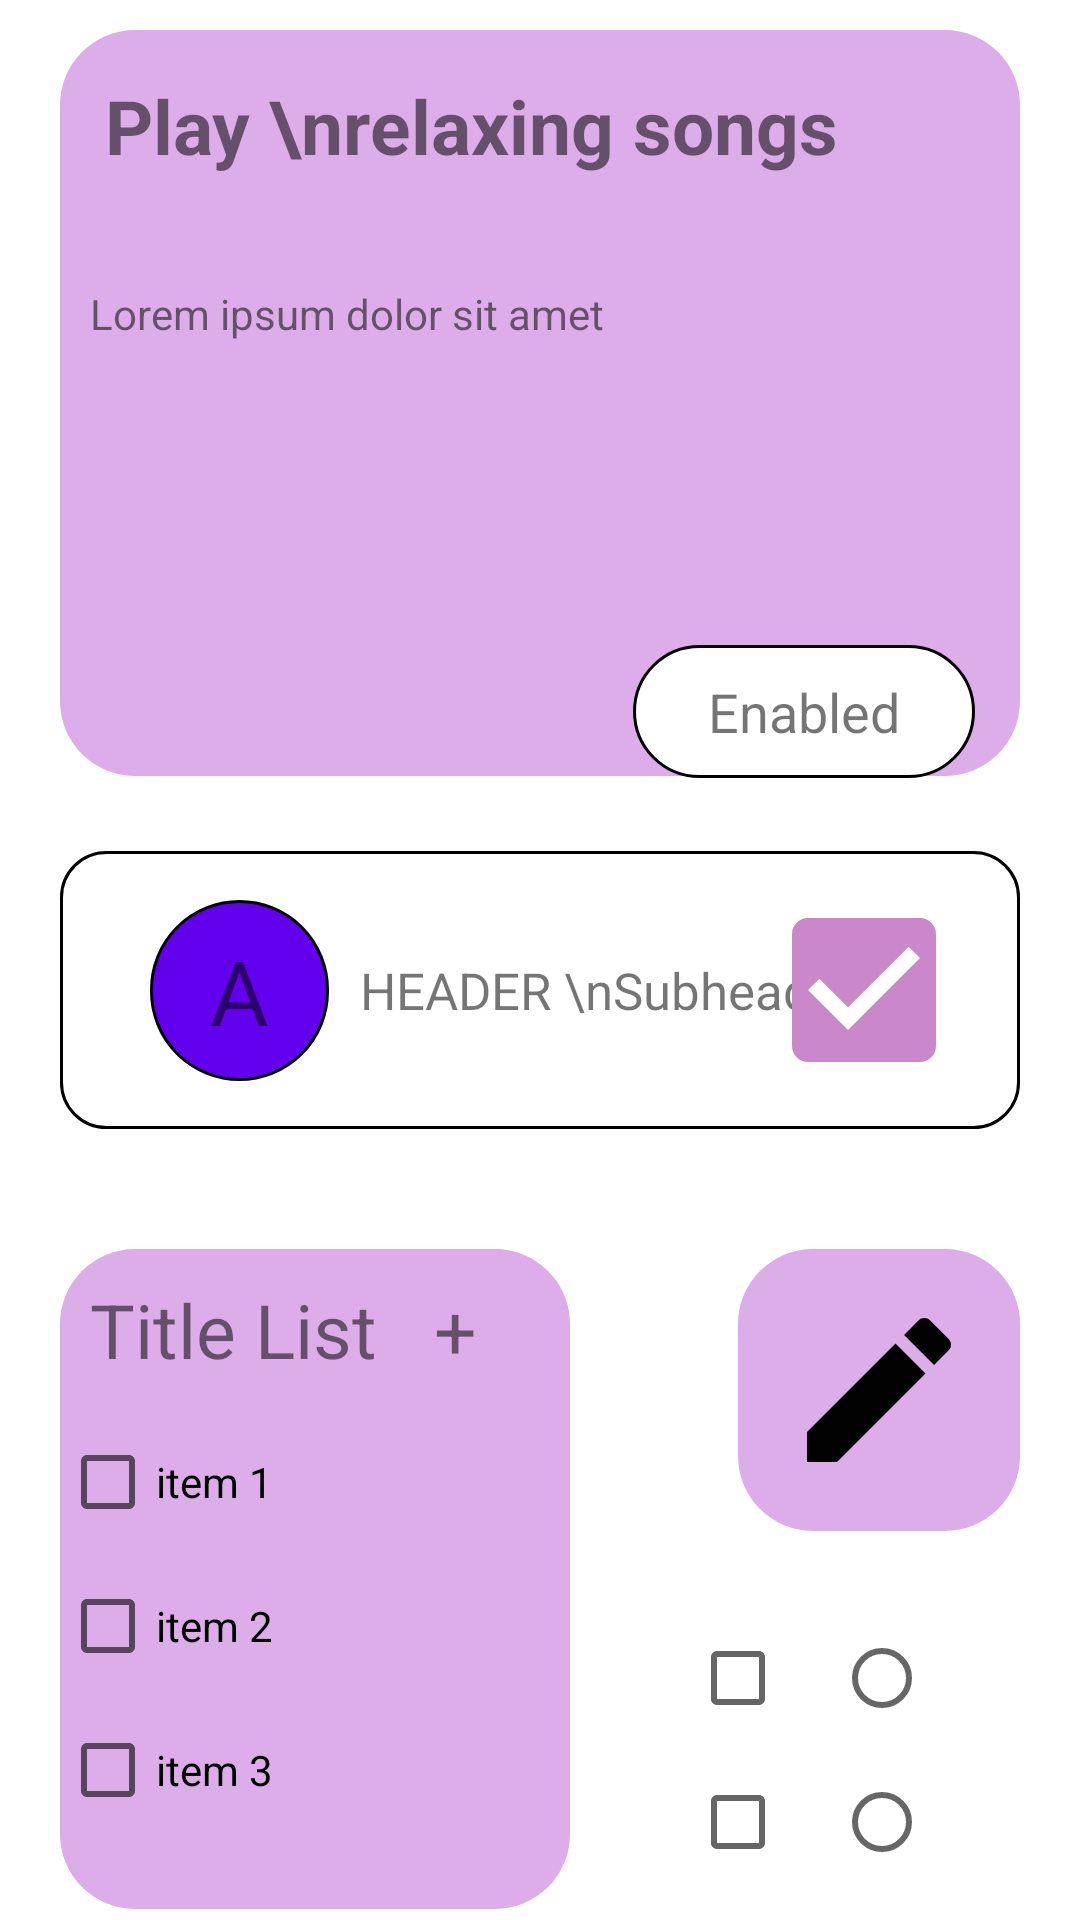

Android layout source for this screen:
<!-- AndroidManifest.xml: application theme Theme.Fragments -->
<!-- res/layout/class_layout.xml -->
<?xml version="1.0" encoding="utf-8"?>
<androidx.constraintlayout.widget.ConstraintLayout xmlns:android="http://schemas.android.com/apk/res/android"
    xmlns:app="http://schemas.android.com/apk/res-auto"
    xmlns:tools="http://schemas.android.com/tools"
    android:layout_width="match_parent"
    android:layout_height="match_parent">

    <androidx.constraintlayout.widget.Guideline
        android:layout_width="wrap_content"
        android:layout_height="wrap_content"
        android:id="@+id/guidelineStart"
        app:layout_constraintGuide_begin="20dp"
        android:layout_marginEnd="10dp"
        android:orientation="vertical"/>

    <androidx.constraintlayout.widget.Guideline
        android:layout_width="wrap_content"
        android:layout_height="wrap_content"
        android:id="@+id/guidelineEnd"
        app:layout_constraintGuide_end="20dp"
        android:layout_marginEnd="10dp"
        android:orientation="vertical"/>

    <androidx.appcompat.widget.AppCompatTextView
        android:id="@+id/tv_firstText"
        android:layout_width="0dp"
        android:layout_height="wrap_content"
        android:layout_marginTop="10dp"
        android:paddingBottom="200dp"
        android:text="Play \nrelaxing songs"
        android:textSize="@dimen/dimen_25sp"
        app:layout_constraintEnd_toStartOf="@id/guidelineEnd"
        app:layout_constraintStart_toEndOf="@id/guidelineStart"
        app:layout_constraintTop_toTopOf="parent"
        android:background="@drawable/first_view"
        android:paddingTop="15dp"
        android:paddingStart="15dp"
        android:textStyle="bold"
        />
    <androidx.appcompat.widget.AppCompatTextView
        android:id="@+id/tv_Lorem"
        android:layout_width="wrap_content"
        android:layout_height="wrap_content"
        app:layout_constraintStart_toStartOf="parent"
        app:layout_constraintTop_toTopOf="parent"
        android:text="Lorem ipsum dolor sit amet"
        android:layout_marginTop="95dp"
        android:paddingStart="15dp"
        android:layout_marginStart="15dp"/>

    <androidx.appcompat.widget.AppCompatTextView
        android:id="@+id/btn_enabled"
        android:layout_width="wrap_content"
        android:layout_height="wrap_content"
        android:layout_marginTop="215dp"
        android:layout_marginEnd="35dp"
        android:textSize="18sp"
        android:background="@drawable/btn_enabled"
        android:text="Enabled"
        app:layout_constraintEnd_toEndOf="parent"
        app:layout_constraintTop_toTopOf="parent" />

    <androidx.appcompat.widget.AppCompatTextView
        android:id="@+id/tv_secondView"
        android:layout_width="0dp"
        android:layout_height="wrap_content"
        android:background="@drawable/second_view"
        android:layout_marginTop="@dimen/dimen_25"
        android:text="HEADER \nSubhead"
        android:textSize="17sp"
        android:paddingVertical="35dp"
        app:layout_constraintEnd_toStartOf="@id/guidelineEnd"
        app:layout_constraintStart_toEndOf="@id/guidelineStart"
        app:layout_constraintTop_toBottomOf="@id/tv_firstText"
        android:paddingStart="100dp"/>

    <androidx.appcompat.widget.AppCompatTextView
        android:layout_width="wrap_content"
        android:layout_height="wrap_content"
        app:layout_constraintStart_toStartOf="@id/tv_secondView"
        app:layout_constraintTop_toTopOf="@id/tv_secondView"
        app:layout_constraintBottom_toBottomOf="@id/tv_secondView"
        android:text="a"
        android:textSize="30sp"
        app:textAllCaps="true"
        android:layout_marginStart="30dp"
        android:background="@drawable/a_style"/>

    <View
        android:id="@+id/view_checkbox"
        android:layout_width="170dp"
        android:layout_height="220dp"
        android:background="@drawable/first_view"
        app:layout_constraintTop_toBottomOf="@id/tv_secondView"
        app:layout_constraintStart_toEndOf="@id/guidelineStart"
        android:layout_marginTop="40dp" />

    <androidx.appcompat.widget.AppCompatTextView
        android:id="@+id/chb_text"
        android:layout_width="wrap_content"
        android:layout_height="wrap_content"
        android:text="Title List   +"
        android:padding="10dp"
        android:textSize="@dimen/dimen_25sp"
        app:layout_constraintStart_toStartOf="@id/view_checkbox"
        app:layout_constraintTop_toTopOf="@id/view_checkbox"
        />

    <androidx.appcompat.widget.AppCompatCheckBox
        android:id="@+id/chb_1"
        android:layout_width="wrap_content"
        android:layout_height="wrap_content"
        android:text="item 1"
        app:layout_constraintStart_toStartOf="@id/view_checkbox"
        app:layout_constraintTop_toBottomOf="@id/chb_text"/>

    <androidx.appcompat.widget.AppCompatCheckBox
        android:id="@+id/chb_2"
        android:layout_width="wrap_content"
        android:layout_height="wrap_content"
        android:text="item 2"
        app:layout_constraintStart_toStartOf="@id/view_checkbox"
        app:layout_constraintTop_toBottomOf="@id/chb_1"/>
    <androidx.appcompat.widget.AppCompatCheckBox
        android:id="@+id/chb_3"
        android:layout_width="wrap_content"
        android:layout_height="wrap_content"
        android:text="item 3"
        app:layout_constraintStart_toStartOf="@id/view_checkbox"
        app:layout_constraintTop_toBottomOf="@id/chb_2"/>

    <androidx.appcompat.widget.AppCompatImageView
        android:id="@+id/imgv_pen"
        android:layout_width="wrap_content"
        android:layout_height="wrap_content"
        app:layout_constraintEnd_toStartOf="@id/guidelineEnd"
        app:layout_constraintTop_toTopOf="@id/view_checkbox"
        android:src="@drawable/ic_baseline_mode_24"
        android:padding="15dp"
        android:background="@drawable/first_view"/>

    <androidx.appcompat.widget.AppCompatCheckBox
        android:id="@+id/chb_1_notext"
        android:layout_width="wrap_content"
        android:layout_height="wrap_content"
        app:layout_constraintStart_toEndOf="@id/view_checkbox"
        app:layout_constraintTop_toBottomOf="@id/imgv_pen"
        android:layout_marginStart="40dp"
        android:layout_marginTop="@dimen/dimen_25"/>

    <androidx.appcompat.widget.AppCompatCheckBox
        android:id="@+id/chb_2_notext"
        android:layout_width="wrap_content"
        android:layout_height="wrap_content"
        app:layout_constraintStart_toEndOf="@id/view_checkbox"
        app:layout_constraintTop_toBottomOf="@id/chb_1_notext"
        android:layout_marginStart="40dp"/>

    <androidx.appcompat.widget.AppCompatRadioButton
        android:id="@+id/radio_1"
        android:layout_width="wrap_content"
        android:layout_height="wrap_content"
        app:layout_constraintStart_toEndOf="@id/chb_1_notext"
        app:layout_constraintTop_toTopOf="@id/chb_1_notext"/>

    <androidx.appcompat.widget.AppCompatRadioButton
        android:id="@+id/radio_2"
        android:layout_width="wrap_content"
        android:layout_height="wrap_content"
        app:layout_constraintStart_toEndOf="@id/chb_2_notext"
        app:layout_constraintTop_toBottomOf="@id/radio_1"/>

    <androidx.appcompat.widget.AppCompatImageView
        android:layout_width="wrap_content"
        android:layout_height="wrap_content"
        app:layout_constraintEnd_toEndOf="@id/tv_secondView"
        app:layout_constraintTop_toTopOf="@id/tv_secondView"
        app:layout_constraintBottom_toBottomOf="@id/tv_secondView"
        android:src="@drawable/ic_baseline_check_box_24"
        android:padding="20dp"/>


</androidx.constraintlayout.widget.ConstraintLayout>
<!-- resources referenced by this layout -->
<resources>
  <dimen name="dimen_25">25dp</dimen>
  <dimen name="dimen_25sp">25sp</dimen>
  <!-- drawable a_style (drawable) -->
  <?xml version="1.0" encoding="utf-8"?>
  <shape xmlns:android="http://schemas.android.com/apk/res/android">
      <solid android:color="@color/purple_500" />
      <stroke android:color="@color/black" />
      <stroke android:width="1dp" />
      <corners android:radius="50dp" />
      <padding android:bottom="10dp"
          android:top="10dp"
          android:left="20dp"
          android:right="20dp"/>
  </shape>
  <!-- drawable btn_enabled (drawable) -->
  <?xml version="1.0" encoding="utf-8"?>
  <shape xmlns:android="http://schemas.android.com/apk/res/android">
      <solid android:color="@color/white" />
      <stroke android:color="@color/black" />
      <stroke android:width="1dp" />
      <corners android:radius="25dp" />
      <padding
          android:bottom="10dp"
          android:left="25dp"
          android:right="25dp"
          android:top="10dp" />
  </shape>
  <!-- drawable first_view (drawable) -->
  <?xml version="1.0" encoding="utf-8"?>
  <shape xmlns:android="http://schemas.android.com/apk/res/android">
  
      <solid android:color="#DCADE8" />
  
      <corners android:radius="25dp" />
  </shape>
  <!-- drawable ic_baseline_check_box_24 (drawable) -->
  <vector android:height="64dp"
      android:tint="#CA88CA"
      android:viewportHeight="24"
      android:viewportWidth="24"
      android:width="64dp"
      xmlns:android="http://schemas.android.com/apk/res/android">
      <path android:fillColor="@android:color/white"
          android:pathData="M19,3L5,3c-1.11,0 -2,0.9 -2,2v14c0,1.1 0.89,2 2,2h14c1.11,0 2,-0.9 2,-2L21,5c0,-1.1 -0.89,-2 -2,-2zM10,17l-5,-5 1.41,-1.41L10,14.17l7.59,-7.59L19,8l-9,9z"/>
  </vector>
  <!-- drawable ic_baseline_mode_24 (drawable) -->
  <vector android:height="64dp"
      android:tint="#020202"
      android:viewportHeight="24"
      android:viewportWidth="24"
      android:width="64dp"
      xmlns:android="http://schemas.android.com/apk/res/android">
      <path android:fillColor="@android:color/white"
          android:pathData="M3,17.25l0,3.75l3.75,0l11.06,-11.06l-3.75,-3.75z"/>
      <path android:fillColor="@android:color/background_dark"
          android:pathData="M20.71,5.63l-2.34,-2.34c-0.39,-0.39 -1.02,-0.39 -1.41,0l-1.83,1.83l3.75,3.75l1.83,-1.83C21.1,6.65 21.1,6.02 20.71,5.63z"/>
  </vector>
  <!-- drawable second_view (drawable-v24) -->
  <?xml version="1.0" encoding="utf-8"?>
  <shape xmlns:android="http://schemas.android.com/apk/res/android">
  
      <solid android:color="@color/white" />
      <stroke
          android:width="1dp"
          android:color="@color/black" />
      <corners android:radius="15dp" />
  </shape>
  <style name="Theme.Fragments" parent="Theme.MaterialComponents.DayNight.DarkActionBar">
          
          <item name="colorPrimary">@color/plane_bg</item>
          <item name="colorPrimaryVariant">@color/purple_700</item>
          <item name="colorOnPrimary">@color/white</item>
          
          <item name="colorSecondary">@color/teal_200</item>
          <item name="colorSecondaryVariant">@color/teal_700</item>
          <item name="colorOnSecondary">@color/black</item>
          
          <item name="android:statusBarColor" tools:targetApi="l">?attr/colorPrimaryVariant</item>
          
      </style>
  <color name="purple_500">#FF6200EE</color>
  <color name="black">#FF000000</color>
  <color name="white">#FFFFFFFF</color>
  <color name="plane_bg">#486f76</color>
  <color name="purple_700">#FF3700B3</color>
  <color name="teal_200">#FF03DAC5</color>
  <color name="teal_700">#FF018786</color>
</resources>
